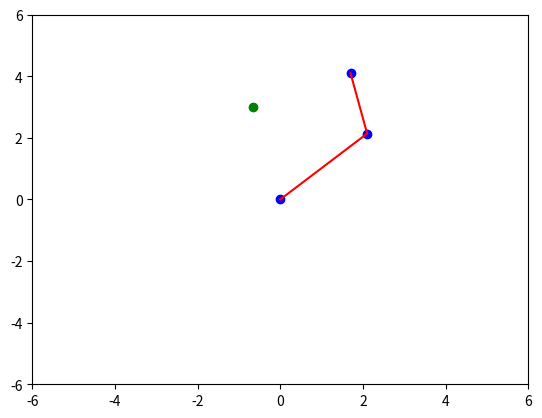
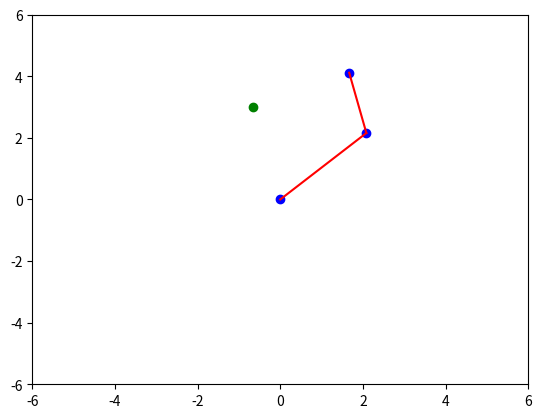
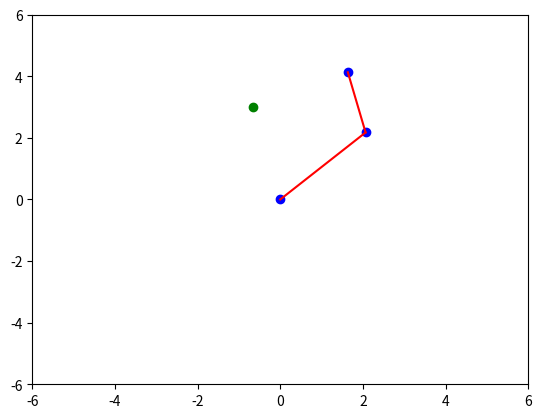
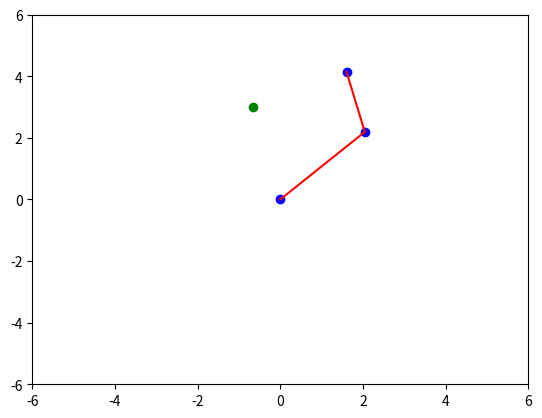
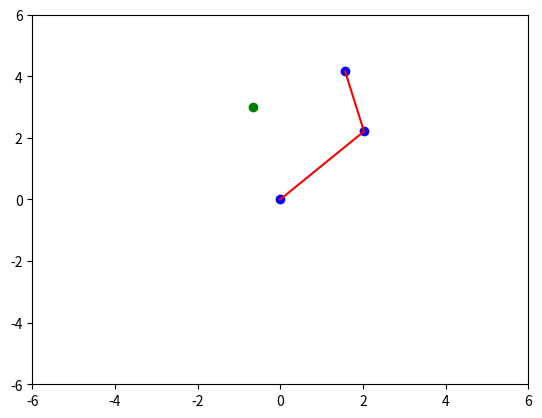
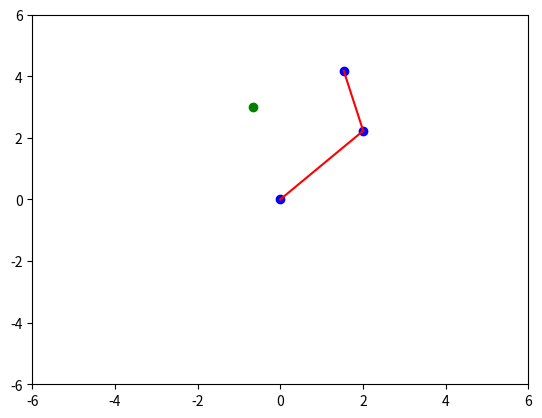
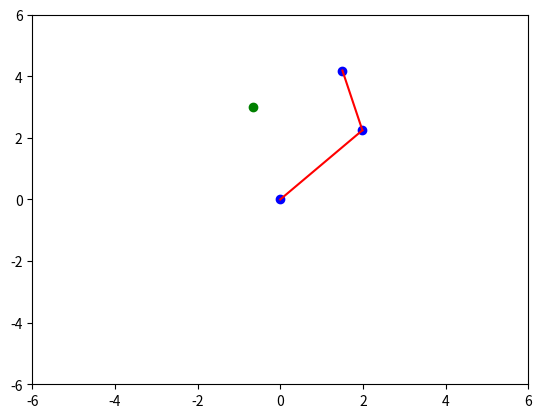
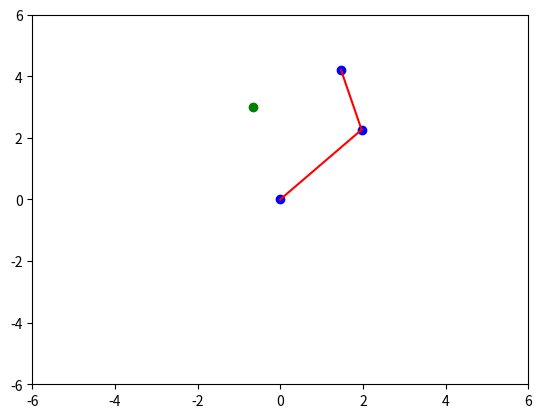
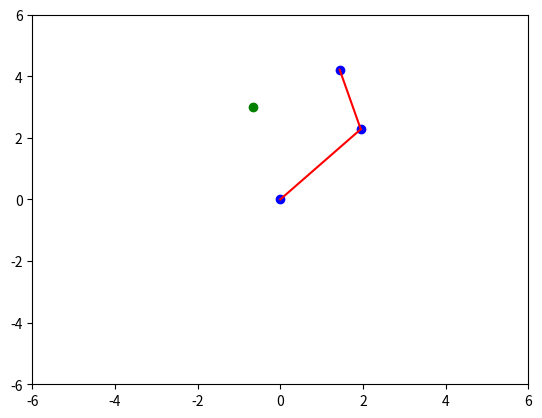
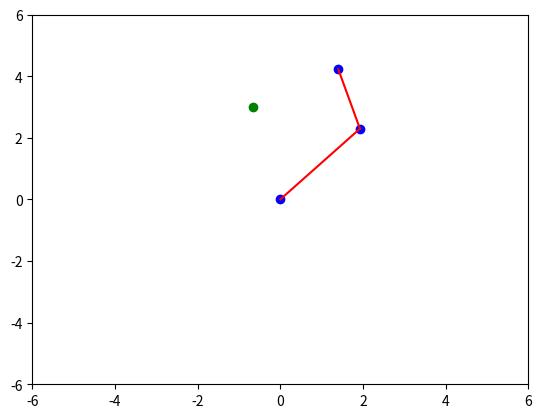
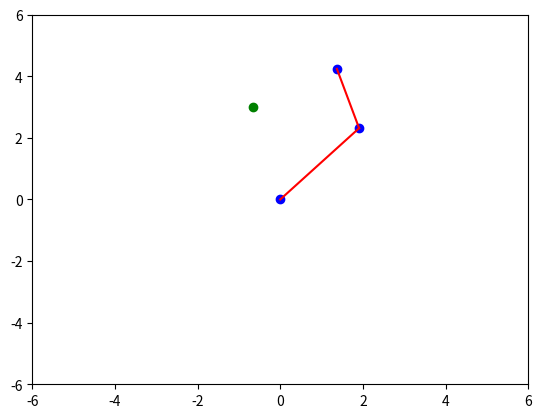
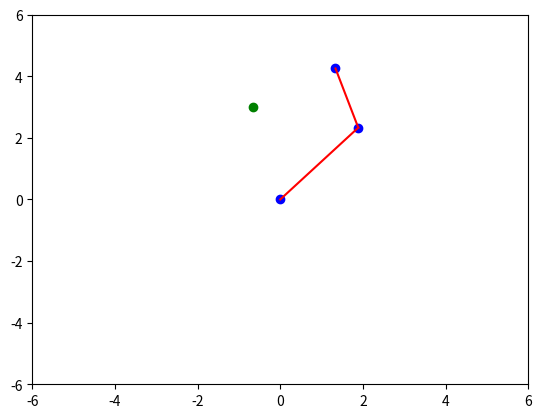
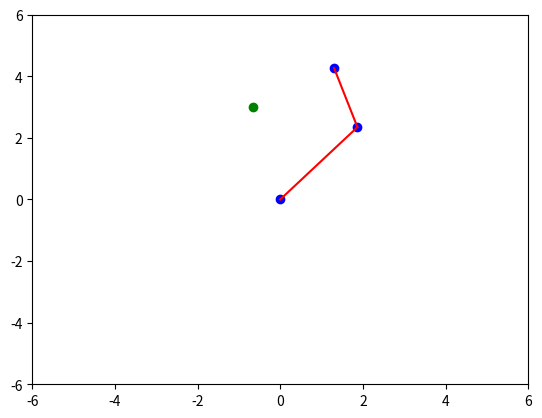
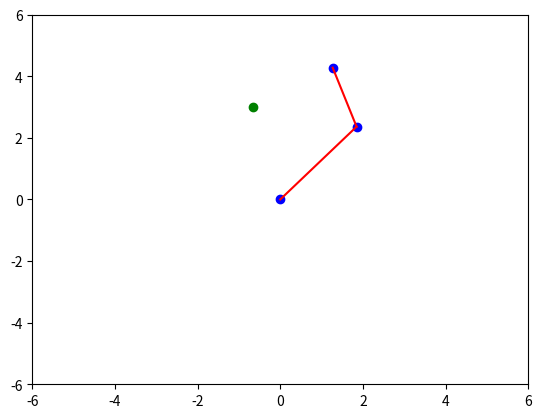
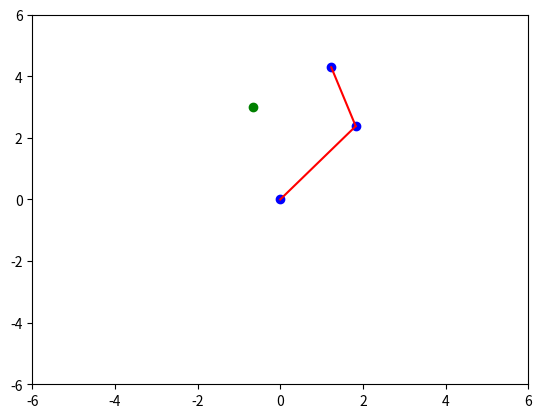
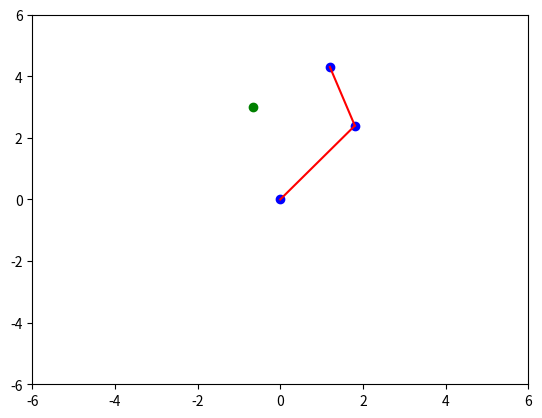

Reproduce these figures in Python, in order.
from math import *
import random
import matplotlib.pyplot as plt

# Variable for basic angles
upper_length = 3
fore_length = 2
shoulder_angle = 3
elbow_angle = 3
min_shoulder = 45
max_shoulder = 135
min_elbow = 45
max_elbow = 180

def angle2muscle(shoulder_angle, elbow_angle):
    shoulder_ext = (shoulder_angle-min_shoulder)/(max_shoulder-min_shoulder)
    shoulder_flex = 1 - shoulder_ext
    elbow_ext = (elbow_angle-min_elbow)/(max_elbow-min_elbow)
    elbow_flex = 1 - elbow_ext
    return (shoulder_ext,shoulder_flex,elbow_ext,elbow_flex)

def elbow_angle_reform(angle):
    pass

def arm_position(shoulder_angle, elbow_angle):
    abs_elbow = 180 + shoulder_angle - elbow_angle
    x_arm = upper_length * cos(radians(shoulder_angle)) + fore_length * cos(radians(abs_elbow))
    y_arm = upper_length * sin(radians(shoulder_angle)) + fore_length * sin(radians(abs_elbow))
    return (x_arm,y_arm)


def positions_distance(arm_position,target_position):
    x_arm,y_arm = arm_position
    x_target,y_target = target_position
    return sqrt((x_arm-x_target)**2 + (y_arm-y_target)**2)

# Get valid target position range on a line
def valid_position_range(line_y):
    # The law of cosines, calculate the limit of the y projection of forearm
    min_y = sqrt(upper_length**2 + fore_length**2 - 2*upper_length*fore_length*cos(radians(min_elbow)))
    max_y = sqrt(upper_length**2 + fore_length**2 - 2*upper_length*fore_length*cos(radians(max_elbow)))
    bias_degree = degrees(acos((upper_length**2+max_y**2-fore_length**2)/(2*upper_length*max_y)))
    # Calculate the limit of the y when the shoulder_angle reach its maximum. When y is shorter than this limit, the shoulder_angle limit will exceed.
    left_min_limit_y = max_y * sin(radians(max_shoulder-bias_degree))
    right_min_limit_y = max_y * sin(radians(min_shoulder-bias_degree))

    if line_y < min_y or line_y > max_y:
        print("Unreachable y.")
        print ('Suggested range: '+ str(min_y) + ' ~ ' + str(max_y))
        return None
    if line_y < left_min_limit_y:
        left_x =  max_y*cos(radians(max_shoulder-bias_degree))
    if left_min_limit_y <= line_y <= max_y:
        left_x = -sqrt(max_y**2 - line_y**2)
    if line_y < right_min_limit_y:
        right_x = max_y*cos(radians(min_shoulder-bias_degree))
    if right_min_limit_y <= line_y <= max_y:
        right_x = sqrt(max_y**2 - line_y**2)
    return (left_x,right_x)

if __name__ == '__main__':
    n = 0
    line_y = 3
    left_x, right_x, = valid_position_range(line_y)
    target_x = random.uniform(left_x, right_x)
    shoulder_angle = random.uniform(min_shoulder, max_shoulder)
    elbow_angle = random.uniform(min_elbow, max_elbow)
    while n <100:
        hand_x, hand_y = arm_position(shoulder_angle,elbow_angle)
        fig = plt.figure()
        elbow_x = upper_length*cos(radians(shoulder_angle))
        elbow_y = upper_length*sin(radians(shoulder_angle))
        plt.axis([-6,6,-6,6])
        plt.plot([0,elbow_x],[0,elbow_y],color = 'r')
        plt.plot([elbow_x,hand_x],[elbow_y,hand_y],color = 'r')
        plt.scatter([0,elbow_x,hand_x],[0,elbow_y,hand_y],color = 'b')
        plt.scatter(target_x,line_y,color='g')
        plt.show()
        n+=1
        shoulder_angle += 0.5
        elbow_angle += 0.1

